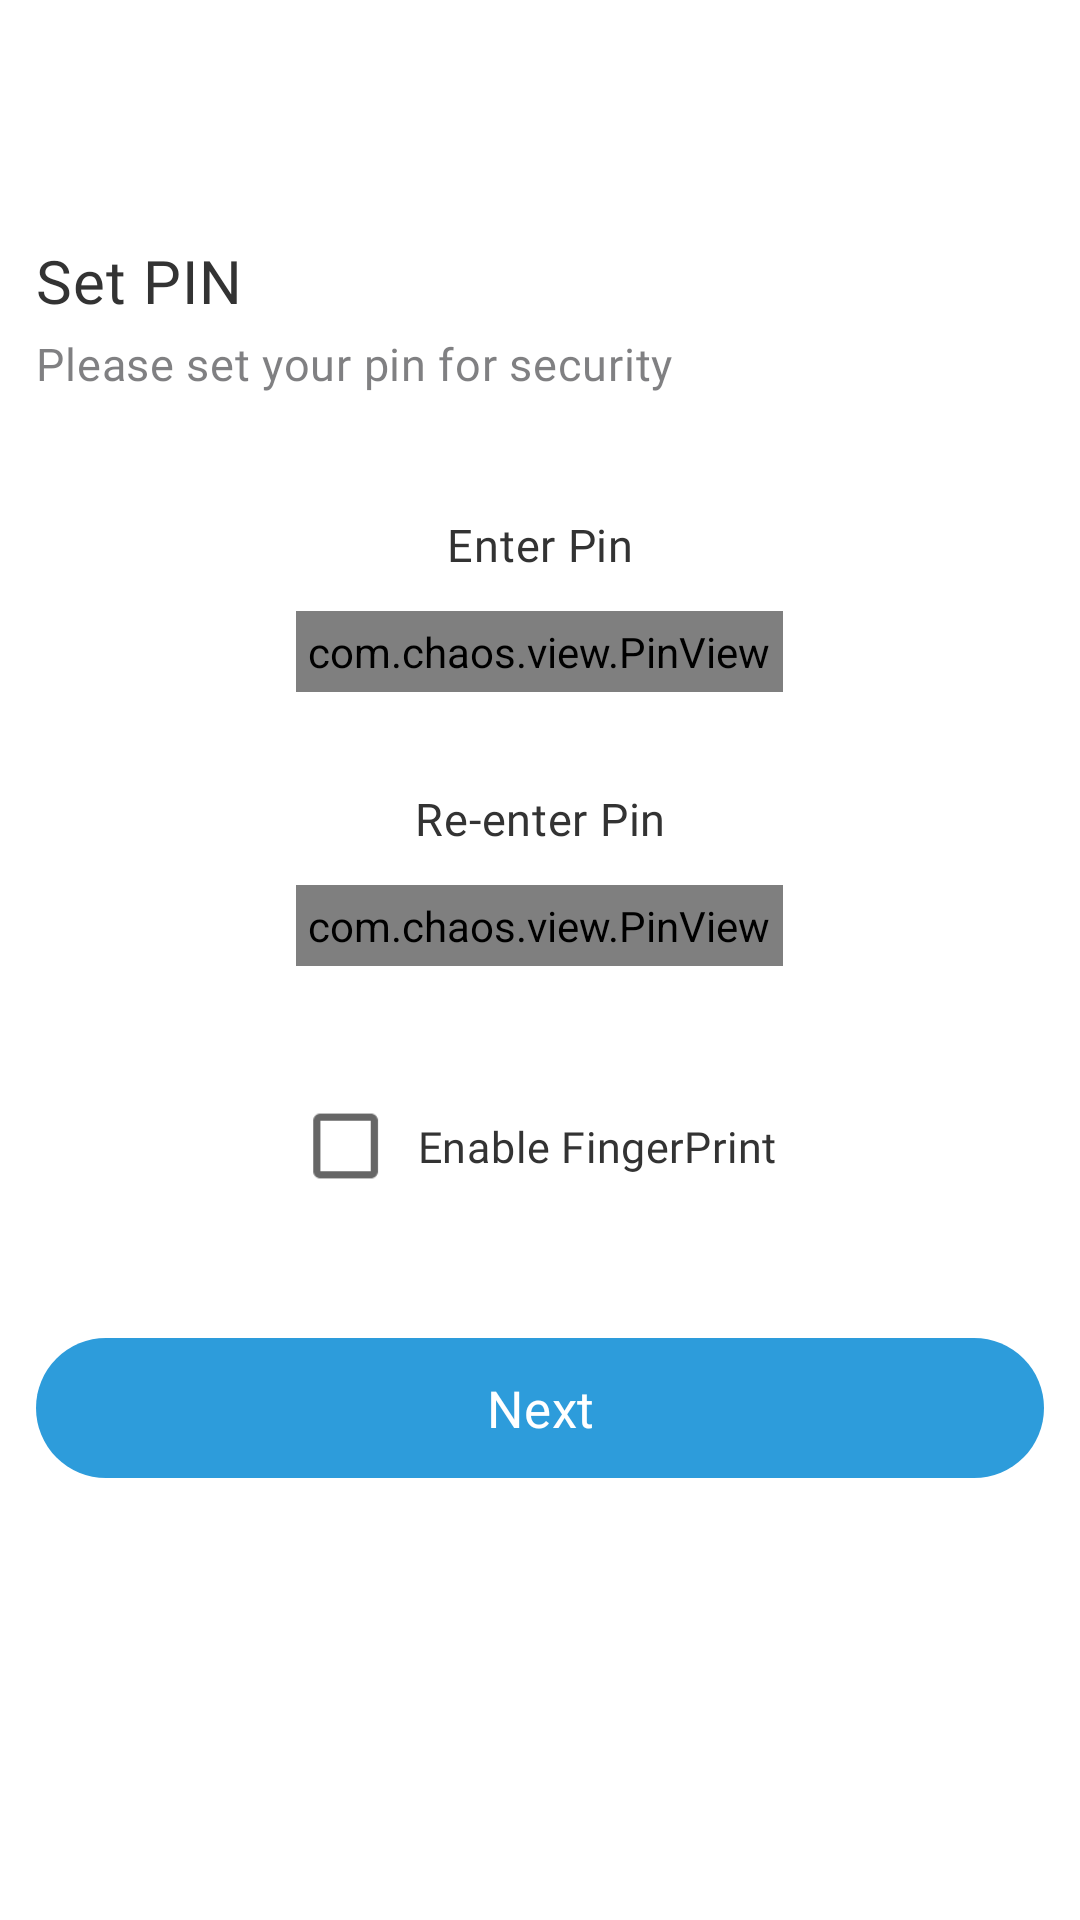

Reconstruct the res/layout file that produces this screen, plus the resources it refers to.
<!-- AndroidManifest.xml: application theme Theme.PasswordManager -->
<!-- res/layout/frag_setup_pin.xml -->
<?xml version="1.0" encoding="utf-8"?>
<layout xmlns:android="http://schemas.android.com/apk/res/android"
    xmlns:app="http://schemas.android.com/apk/res-auto">

    <androidx.core.widget.NestedScrollView
        android:layout_width="match_parent"
        android:layout_height="match_parent">

        <androidx.appcompat.widget.LinearLayoutCompat
            android:layout_width="match_parent"
            android:layout_height="wrap_content"
            android:layout_marginHorizontal="@dimen/spacing_small"
            android:layout_marginTop="@dimen/spacing_x_large"
            android:orientation="vertical">

            <androidx.appcompat.widget.AppCompatTextView
                style="@style/text_title_2"
                android:layout_width="match_parent"
                android:layout_height="wrap_content"
                android:layout_marginTop="@dimen/spacing_x_large"
                android:text="@string/set_pin"
                app:layout_constraintTop_toTopOf="parent" />

            <androidx.appcompat.widget.AppCompatTextView
                style="@style/text_body_secondary"
                android:layout_width="match_parent"
                android:layout_height="wrap_content"
                android:layout_marginTop="@dimen/spacing_tiny"
                android:text="@string/please_set_your_pin_for_security"
                app:layout_constraintTop_toTopOf="parent" />

            <androidx.appcompat.widget.AppCompatTextView
                style="@style/text_body"
                android:layout_width="match_parent"
                android:layout_height="wrap_content"
                android:layout_marginTop="@dimen/spacing_x_large"
                android:gravity="center"
                android:text="@string/enter_pin"
                app:layout_constraintTop_toTopOf="parent" />

            <com.chaos.view.PinView
                android:id="@+id/pv_fragSetupPin_pin1"
                style="@style/PinWidget.PinView"
                android:layout_width="wrap_content"
                android:layout_height="wrap_content"
                android:layout_gravity="center"
                android:layout_marginTop="@dimen/spacing_small"
                android:cursorVisible="true"
                android:inputType="number"
                android:padding="@dimen/spacing_tiny"
                android:textColor="?label"
                android:textSize="18sp"
                android:textStyle="bold"
                app:cursorColor="?label"
                app:cursorWidth="1dp"
                app:itemCount="4"
                app:itemHeight="52dp"
                app:itemRadius="@dimen/spacing_x_small"
                app:itemSpacing="@dimen/spacing_small"
                app:itemWidth="48dp"
                app:lineColor="?label"
                app:lineWidth="1dp"
                app:viewType="rectangle" />

            <androidx.appcompat.widget.AppCompatTextView
                style="@style/text_body"
                android:layout_width="match_parent"
                android:layout_height="wrap_content"
                android:layout_marginTop="@dimen/spacing_large"
                android:gravity="center"
                android:text="@string/re_enter_pin"
                app:layout_constraintTop_toTopOf="parent" />

            <com.chaos.view.PinView
                android:id="@+id/pv_fragSetupPin_pin2"
                style="@style/PinWidget.PinView"
                android:layout_width="wrap_content"
                android:layout_height="wrap_content"
                android:layout_gravity="center"
                android:layout_marginVertical="@dimen/spacing_small"
                android:cursorVisible="true"
                android:inputType="number"
                android:padding="@dimen/spacing_tiny"
                android:textColor="?label"
                android:textSize="18sp"
                android:textStyle="bold"
                app:cursorColor="?label"
                app:cursorWidth="1dp"
                app:itemCount="4"
                app:itemHeight="52dp"
                app:itemRadius="@dimen/spacing_x_small"
                app:itemSpacing="@dimen/spacing_small"
                app:itemWidth="48dp"
                app:lineColor="?label"
                app:lineWidth="1dp"
                app:viewType="rectangle" />

            <androidx.appcompat.widget.AppCompatCheckBox
                android:id="@+id/cb_fragSetUpPin_enableFingerPrint"
                style="@style/text_caption"
                android:layout_width="wrap_content"
                android:layout_height="wrap_content"
                android:layout_gravity="center"
                android:layout_marginTop="@dimen/spacing_medium"
                android:checked="false"
                android:padding="@dimen/spacing_tiny"
                android:scaleX="1.2"
                android:scaleY="1.2"
                android:text="@string/enable_fingerprint" />

            <androidx.appcompat.widget.AppCompatTextView
                android:id="@+id/tv_fragSetUpPin_save"
                style="@style/text_header_bold"
                android:layout_width="match_parent"
                android:layout_height="wrap_content"
                android:layout_marginTop="@dimen/spacing_x_large"
                android:background="@drawable/ripple_rounded_rect_primary_solid_medium_corners"
                android:clickable="true"
                android:focusable="true"
                android:gravity="center"
                android:padding="@dimen/spacing_small"
                android:text="@string/next"
                android:textColor="@color/white_hole"
                app:layout_constraintTop_toBottomOf="@+id/et_fragSignUp_mobileNumber" />

        </androidx.appcompat.widget.LinearLayoutCompat>
    </androidx.core.widget.NestedScrollView>
</layout>
<!-- resources referenced by this layout -->
<resources>
  <color name="white_hole">#ffffff</color>
  <dimen name="spacing_large">32dp</dimen>
  <dimen name="spacing_medium">24dp</dimen>
  <dimen name="spacing_small">12dp</dimen>
  <dimen name="spacing_tiny">4dp</dimen>
  <dimen name="spacing_x_large">40dp</dimen>
  <dimen name="spacing_x_small">8dp</dimen>
  <string name="enable_fingerprint">Enable FingerPrint</string>
  <string name="enter_pin">Enter Pin</string>
  <string name="next">Next</string>
  <string name="please_set_your_pin_for_security">Please set your pin for security</string>
  <string name="re_enter_pin">Re-enter Pin</string>
  <string name="set_pin">Set PIN</string>
  <style name="text_caption" parent="TextAppearance.AppCompat">
          <item name="android:textSize">12sp</item>
          <item name="android:lineHeight">18sp</item>
          <item name="android:letterSpacing">0.01</item>
          <item name="android:textColor">?attr/label</item>
          <item name="android:fontFamily">@font/roboto_mono_regular</item>
      </style>
  <style name="text_header_bold" parent="TextAppearance.AppCompat">
          <item name="android:textSize">17sp</item>
          <item name="android:lineHeight">25.5sp</item>
          <item name="android:letterSpacing">0.012</item>
          <item name="android:textColor">?attr/label</item>
          <item name="android:fontFamily">@font/roboto_mono_bold</item>
      </style>
  <style name="text_title_2" parent="TextAppearance.AppCompat">
          <item name="android:textSize">20sp</item>
          <item name="android:lineHeight">30sp</item>
          <item name="android:textColor">?attr/label</item>
          <item name="android:letterSpacing">0.015</item>
          <item name="android:fontFamily">@font/roboto_mono_regular</item>
      </style>
  <color name="blue_light">#2D9CDB</color>
  <color name="grey_darkest">#2c2c2e</color>
  <color name="grey_lightest">#e5e5ea</color>
  <color name="orange_dark">#ff9f0a</color>
  <color name="blue_grey_dark">#455a64</color>
  <color name="blue_grey_light">#b0bec5</color>
  <color name="background_light">#fafafa</color>
  <color name="blue_dark">#008aff</color>
  <color name="charcoal">#333333</color>
  <color name="translucent_0.6">#992c2c2e</color>
  <color name="translucent_0.3">#4D2c2c2e</color>
  <color name="green_light">#34c759</color>
  <color name="separator_light">#1f000000</color>
  <style name="AppTheme.AppBarOverlay" parent="ThemeOverlay.AppCompat.Dark.ActionBar">
          <item name="android:windowActionBar">false</item>
          <item name="android:windowNoTitle">true</item>
      </style>
  <style name="ToolbarStyle" parent="Widget.MaterialComponents.Toolbar.Primary">
          <item name="android:background">?attr/toolbar_background</item>
          <item name="android:fontFamily">@font/roboto_mono_bold</item>
      </style>
  <color name="black">#1E1E1E</color>
  <style name="BottomSheetDialogTheme" parent="Theme.Design.Light.BottomSheetDialog">
          <item name="bottomSheetStyle">@style/AppModalStyle</item>
          <item name="android:windowSoftInputMode">adjustResize</item>
      </style>
  <!-- drawable ripple_light (drawable) -->
  <selector xmlns:android="http://schemas.android.com/apk/res/android">
      <item android:color="@color/blue_light" android:state_checked="true" />
      <item android:color="?attr/iconColorSecondary" android:state_checked="false" />
  </selector>
  <style name="AppModalStyle" parent="Widget.Design.BottomSheet.Modal">
          <item name="android:background">@drawable/shape_bottomsheet</item>
      </style>
  <!-- drawable shape_bottomsheet (drawable) -->
  <?xml version="1.0" encoding="utf-8"?>
  <shape xmlns:android="http://schemas.android.com/apk/res/android"
      android:shape="rectangle"
      android:tint="?attr/colorSurface">
  
      <corners
          android:topLeftRadius="@dimen/spacing_small"
          android:topRightRadius="@dimen/spacing_small" />
  </shape>
</resources>
